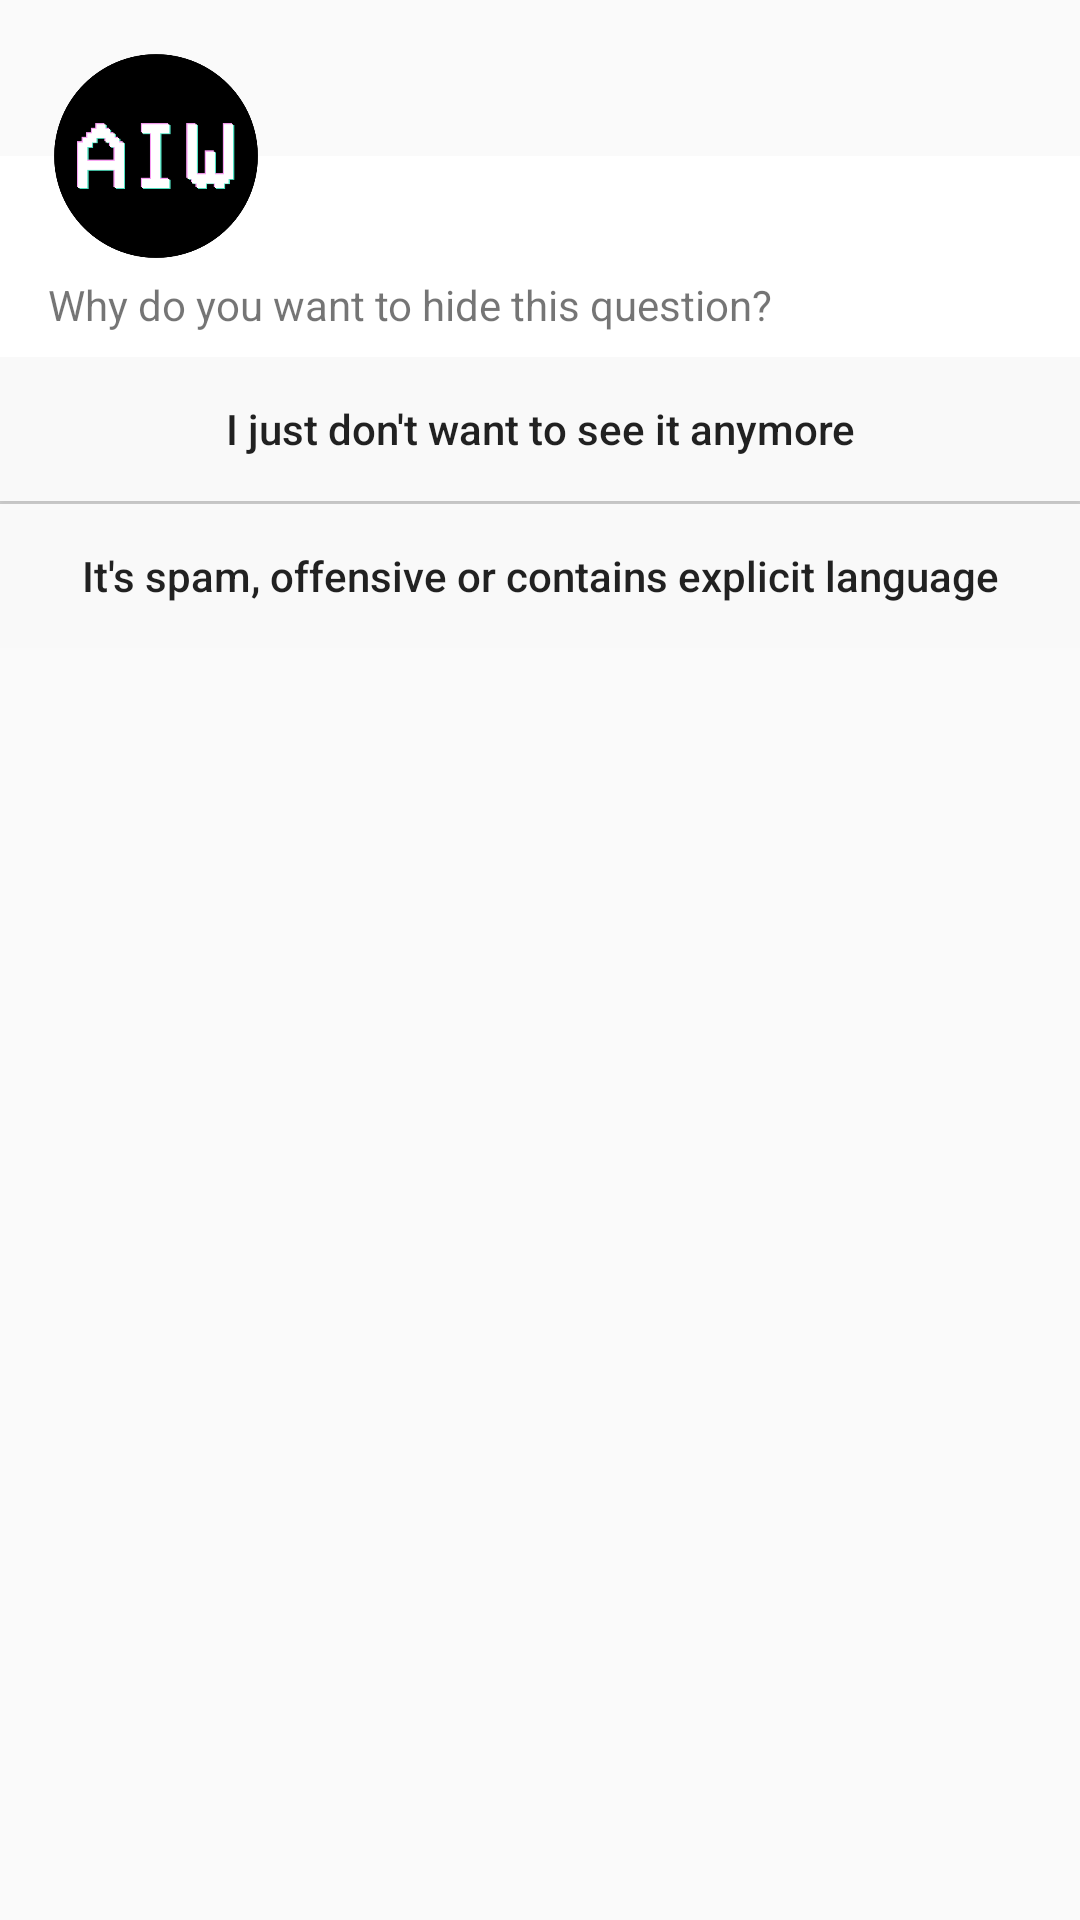

Layout XML and referenced resources for this Android screen:
<!-- AndroidManifest.xml: application theme AppTheme -->
<!-- res/layout/dialog_report_questions.xml -->
<?xml version="1.0" encoding="utf-8"?>
<RelativeLayout xmlns:android="http://schemas.android.com/apk/res/android"
    xmlns:app="http://schemas.android.com/apk/res-auto"
    android:orientation="vertical"
    android:background="@color/transparent"
    android:layout_width="match_parent"
    android:layout_height="wrap_content">

    <RelativeLayout
        android:layout_marginTop="52dp"
        android:paddingTop="32dp"
        android:background="@color/white"
        android:layout_width="match_parent"
        android:layout_height="wrap_content"
        android:id="@+id/relativeLayout">

        <TextView
            android:text="@string/why_do_you_want_to_hide_this_post"
            android:paddingLeft="16dp"
            android:paddingStart="16dp"
            android:paddingEnd="16dp"
            android:paddingTop="8dp"
            android:paddingBottom="8dp"
            android:paddingRight="16dp"
            android:id="@+id/tvPostingAs"
            android:layout_width="match_parent"
            android:layout_height="wrap_content" />

        <LinearLayout
            android:id="@+id/llContainer"
            android:orientation="vertical"
            android:layout_below="@id/tvPostingAs"
            android:layout_width="match_parent"
            android:layout_height="wrap_content">

            <Button
                android:textAllCaps="false"
                android:text="@string/i_just_don_t_want_to_see_it_anymore"
                android:layout_weight="1"
                android:padding="8dp"
                android:id="@+id/btnDontWantToo"
                android:paddingBottom="8dp"
                android:background="@color/lightergray"
                android:foreground="?attr/selectableItemBackground"
                android:layout_width="match_parent"
                android:layout_height="wrap_content" />

            <View
                android:background="@color/dividerGray"
                android:layout_width="match_parent"
                android:layout_height="1dp" />

            <Button
                android:textAllCaps="false"
                android:text="@string/it_s_spam_offensive_or_contains_explicit_language"
                android:layout_weight="1"
                android:padding="8dp"
                android:id="@+id/btnOffensive"
                android:paddingBottom="8dp"
                android:background="@color/lightergray"
                android:foreground="?attr/selectableItemBackground"
                android:layout_width="match_parent"
                android:layout_height="wrap_content" />

        </LinearLayout>

    </RelativeLayout>

    <ImageView
        android:background="@drawable/white_circle"
        android:layout_marginTop="16dp"
        android:layout_marginLeft="16dp"
        android:layout_marginStart="16dp"
        android:src="@drawable/logo"
        android:padding="2dp"
        android:id="@+id/imgLogo"
        android:layout_width="72dp"
        android:layout_height="72dp" />

</RelativeLayout>
<!-- resources referenced by this layout -->
<resources>
  <color name="dividerGray">#E2E2E2</color>
  <color name="lightergray">#F9F9F9</color>
  <color name="transparent">#00FFFFFF</color>
  <color name="white">#FFFFFF</color>
  <string name="i_just_don_t_want_to_see_it_anymore">I just don\'t want to see it anymore</string>
  <string name="it_s_spam_offensive_or_contains_explicit_language">It\'s spam, offensive or contains explicit language</string>
  <string name="why_do_you_want_to_hide_this_post">Why do you want to hide this question?</string>
  <style name="AppTheme" parent="AppTheme.Base">
  
      </style>
  <style name="AppTheme.Base" parent="Theme.AppCompat.Light.NoActionBar">
          <item name="windowNoTitle">true</item>
          <item name="windowActionBar">false</item>
          <item name="colorPrimary">@color/colorPrimary</item>
          <item name="colorPrimaryDark">@color/colorPrimaryDark</item>
          <item name="colorAccent">#777777</item>
          <item name="drawerArrowStyle">@style/DrawerArrowStyle</item>
      </style>
  <color name="colorPrimary">#222222</color>
  <color name="colorPrimaryDark">#34C9B2</color>
  <style name="DrawerArrowStyle" parent="@style/Widget.AppCompat.DrawerArrowToggle">
          <item name="spinBars">true</item>
          <item name="color">@android:color/white</item>
      </style>
</resources>
